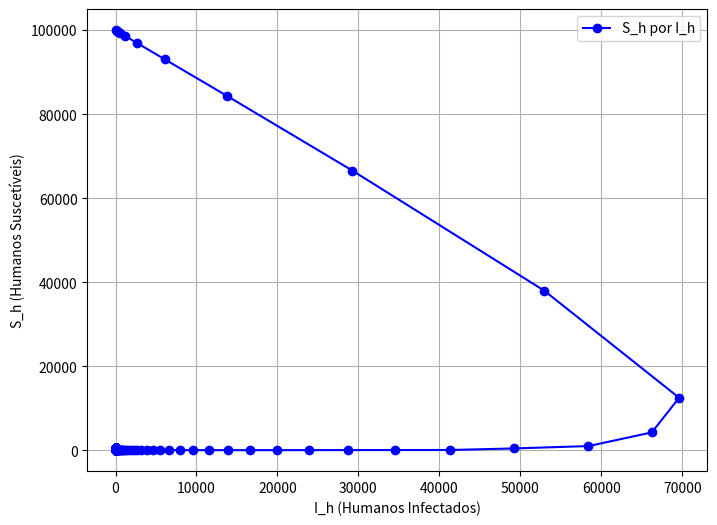

The matplotlib source for this figure:
# Importando bibliotecas necessárias
import numpy as np
import matplotlib.pyplot as plt

# Definindo os parâmetros
u_h = 0.0000457
u_v = 0.25
b = 1.0
y = 0.167
beta_h = 0.4
beta_v = 0.4
m = 0
N_h = 10_000  # População humana
A = 5_000     # Taxa de nascimento do vetor (mosquitos)
R_0 = 7.7

# Definindo o tempo (40 anos)
time = list(range(1400))  # 0 a 40 anos

# Inicializando as populações
S_h = 100_000    # Humanos suscetíveis
S_v = 2_000      # Vetores suscetíveis
I_h = 0          # Humanos infectados
I_v = 50         # Vetores infectados
R_h = 0          # Humanos recuperados


# Listas para armazenar os resultados de S_h (suscetíveis humanos) e I_h (infectados humanos)
S_h_values = []
I_h_values = []

# Loop para simular a dinâmica ao longo do tempo (em anos)
for i in time:
    # Armazenar os valores atuais
    S_h_values.append(S_h)
    I_h_values.append(I_h)

    # Atualizar as equações com base nos valores anteriores
    new_S_h = u_h * (N_h - S_h) - ((beta_h * b) / (N_h + m)) * S_h * I_v
    new_I_h = ((beta_h * b) / (N_h + m)) * S_h * I_v - (u_h + y) * I_h
    new_R_h = y * I_h - u_h * R_h
    new_S_v = A - ((beta_v * b) / (N_h + m)) * S_v * I_h - u_v * S_v
    new_I_v = ((beta_v * b) / (N_h + m)) * S_v * I_h - u_v * I_v

    # Atualizar as populações
    S_h = S_h + new_S_h
    I_h = I_h + new_I_h
    R_h = R_h + new_R_h
    S_v = S_v + new_S_v
    I_v = I_v + new_I_v


# Plotar o gráfico de S_h (humanos suscetíveis) vs I_h (humanos infectados)
plt.figure(figsize=(8, 6))
plt.plot(I_h_values, S_h_values, label='S_h por I_h', color='blue', marker='o')
plt.xlabel('I_h (Humanos Infectados)')
plt.ylabel('S_h (Humanos Suscetíveis)')
# plt.title('Gráfico de S_h por I_h ao Longo de 80 dias')
plt.legend()
plt.grid(True)
plt.show()

